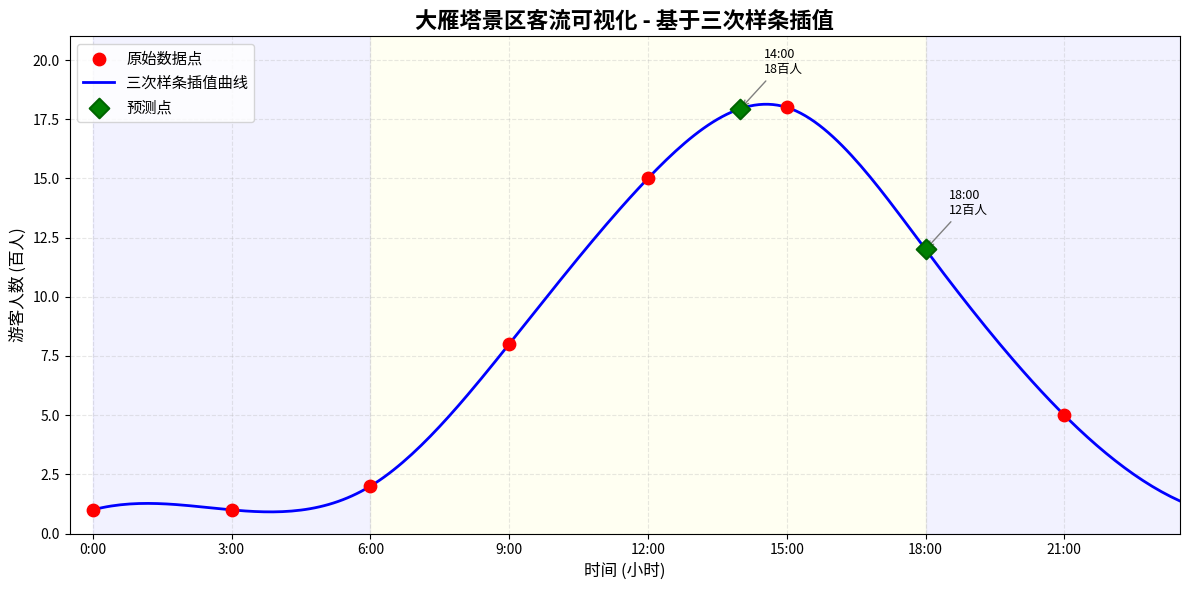

The script that saved this image:
import numpy as np
import matplotlib.pyplot as plt
from scipy.interpolate import interp1d

# 原始数据
# 时间点 (小时): 0, 3, 6, 9, 12, 15, 18, 21,24
time_points = np.array([0, 3, 6, 9, 12, 15, 18, 21, 24])
# 对应的游客人数 (百人)
visitors = np.array([1, 1, 2, 8, 15, 18, 12, 5, 1])

# 创建三次样条插值函数
# kind='cubic' 表示三次样条插值
spline_interp = interp1d(time_points, visitors, kind='cubic', fill_value='extrapolate')

# 生成更密集的时间点 (每隔0.1小时，从0到24)
time_dense = np.arange(0, 24, 0.1)

# 计算插值结果
visitors_dense = spline_interp(time_dense)

# 预测 14:00 和 18:00 的客流量
time_predict = np.array([14, 18])
visitors_predict = spline_interp(time_predict)

# 打印预测结果
print("=" * 50)
print("大雁塔景区客流预测结果")
print("=" * 50)
for t, v in zip(time_predict, visitors_predict):
    hour = int(t)
    minute = int((t - hour) * 60)
    print(f"{hour:02d}:{minute:02d}  →  {v:.0f} 百人 (约 {v*100:.0f} 人)")
print("=" * 50)

# 绘图
plt.figure(figsize=(12, 6), dpi=100)

# 绘制原始离散数据点 (红色圆点)
plt.scatter(time_points, visitors, color='red', s=80, label='原始数据点', zorder=5)

# 绘制平滑曲线 (蓝色线条)
plt.plot(time_dense, visitors_dense, color='blue', linewidth=2, label='三次样条插值曲线')

# 标记预测点
plt.scatter(time_predict, visitors_predict, color='green', s=100,
            marker='D', label='预测点', zorder=5, edgecolors='darkgreen', linewidth=1.5)

# 添加预测点的标注
for t, v in zip(time_predict, visitors_predict):
    plt.annotate(f'{t}:00\n{v:.0f}百人',
                 xy=(t, v),
                 xytext=(t+0.5, v+1.5),
                 fontsize=9,
                 arrowprops=dict(arrowstyle='->', color='gray'))

# 设置图表属性
plt.title('大雁塔景区客流可视化 - 基于三次样条插值', fontsize=16, fontweight='bold')
plt.xlabel('时间 (小时)', fontsize=12)
plt.ylabel('游客人数 (百人)', fontsize=12)
plt.xticks(np.arange(0, 25, 3),
           [f'{h}:00' if h <= 24 else '' for h in np.arange(0, 25, 3)])
plt.xlim(-0.5, 23.5)
plt.ylim(0, max(visitors_predict.max(), visitors.max()) + 3)
plt.grid(True, alpha=0.3, linestyle='--')
plt.legend(loc='upper left', fontsize=11)

# 添加背景色区域 (白天/夜晚区分)
plt.axvspan(6, 18, alpha=0.05, color='yellow', label='白天 (6:00-18:00)')
plt.axvspan(18, 24, alpha=0.05, color='blue', label='夜晚 (18:00-24:00)')
plt.axvspan(0, 6, alpha=0.05, color='blue')

# 显示图表
plt.tight_layout()
plt.savefig('dayanta_passenger_flow.png', dpi=150, bbox_inches='tight')
plt.show()
